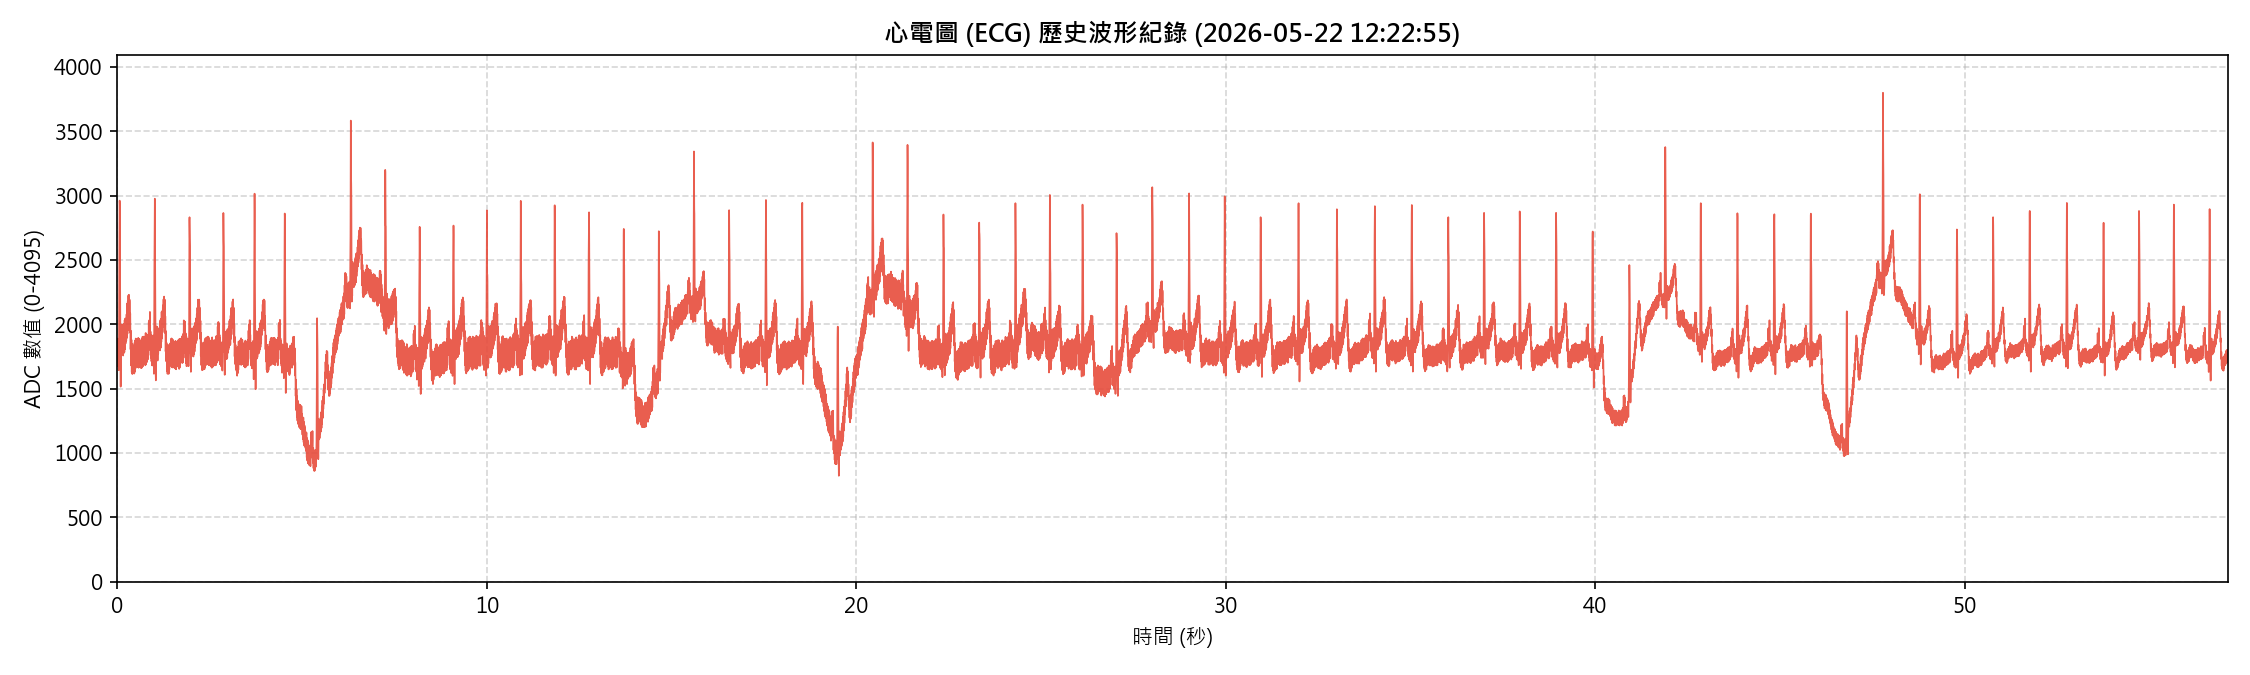

The table this chart was drawn from, first rows:
Sample_Index, ADC_Value
0, 1782
1, 1662
2, 1798
3, 1954
4, 1830
5, 1664
6, 1746
7, 1938
8, 1863
9, 1695
10, 1747
11, 1943
12, 1898
13, 1695
14, 1693
15, 1906
16, 1935
17, 1744
18, 1692
19, 1878
20, 1941
21, 1770
22, 1674
23, 1839
24, 1961
25, 1840
26, 1742
27, 1900
28, 2079
29, 1963
30, 1789
31, 1861
32, 2061
33, 1983
34, 1821
35, 1894
36, 2110
37, 2033
38, 1783
39, 1737
40, 1926
41, 1957
42, 1770
43, 1695
44, 1872
45, 1950
46, 1773
47, 1658
48, 1815
49, 1935
50, 1776
51, 1645
52, 1773
53, 1939
54, 1829
55, 1666
56, 1749
57, 1931
58, 1856
59, 1663
... 14,968 more rows
